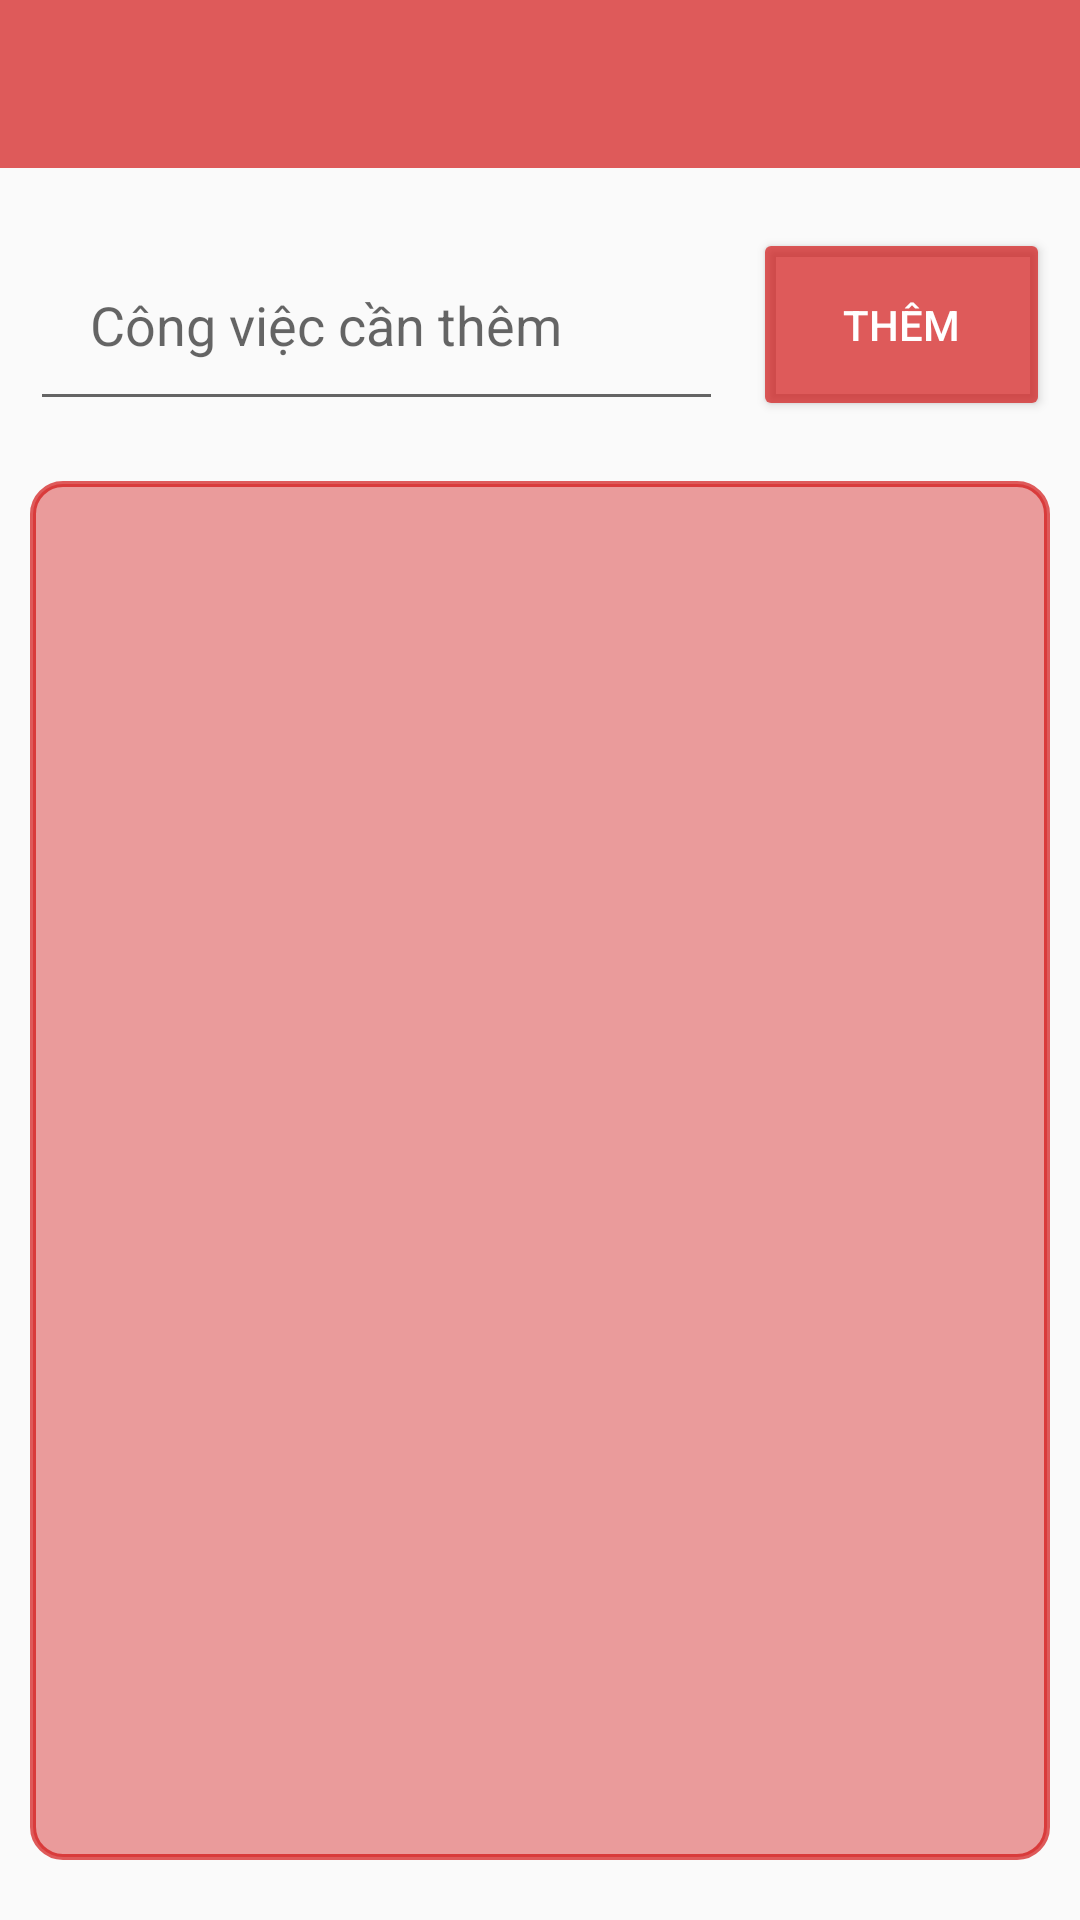

Layout XML and referenced resources for this Android screen:
<!-- AndroidManifest.xml: application theme Theme.CountDownTimer -->
<!-- res/layout/activity_todolist.xml -->
<?xml version="1.0" encoding="utf-8"?>
<RelativeLayout xmlns:android="http://schemas.android.com/apk/res/android"
    xmlns:app="http://schemas.android.com/apk/res-auto"
    xmlns:tools="http://schemas.android.com/tools"
    android:layout_width="match_parent"
    android:layout_height="match_parent"
    tools:context=".Todolist">

    <androidx.appcompat.widget.Toolbar
        app:titleTextColor="@color/white"
        android:id="@+id/tbToDoList"
        android:layout_width="match_parent"
        android:layout_height="?attr/actionBarSize"
        android:background="@color/toolbarBgr"/>

    <LinearLayout
        android:layout_below="@+id/tbToDoList"
        android:layout_width="match_parent"
        android:layout_height="wrap_content"
        android:weightSum="10"
        android:orientation="horizontal"
        android:layout_marginTop="20sp"
        android:id="@+id/linear">

        <EditText
            android:layout_width="0dp"
            android:layout_height="match_parent"
            android:id="@+id/edt_add"
            android:hint="@string/edt_add"
            android:layout_weight="7"
            android:padding="20sp"
            android:layout_marginLeft="10sp"
            android:layout_marginRight="10sp"/>

        <Button
            android:textColor="@color/white"
            android:layout_marginRight="10sp"
            android:layout_width="0dp"
            android:layout_height="match_parent"
            android:layout_weight="3"
            android:id="@+id/btn_add"
            android:text="@string/btn_add"
            android:backgroundTint="@color/FloatButton"/>

    </LinearLayout>

    <androidx.recyclerview.widget.RecyclerView
        android:layout_width="match_parent"
        android:layout_height="match_parent"
        android:layout_below="@+id/linear"
        android:layout_marginTop="20sp"
        android:layout_marginLeft="10sp"
        android:layout_marginRight="10sp"
        android:layout_marginBottom="20sp"
        android:id="@+id/rcv"
        android:padding="20sp"
        android:background="@drawable/border_rcv"/>

</RelativeLayout>
<!-- resources referenced by this layout -->
<resources>
  <color name="FloatButton">#ABD10D0D</color>
  <color name="toolbarBgr">#ABD10D0D</color>
  <color name="white">#FFFFFFFF</color>
  <!-- drawable border_rcv (drawable) -->
  <?xml version="1.0" encoding="utf-8"?>
  <shape xmlns:android="http://schemas.android.com/apk/res/android">
      <corners
          android:radius="10dp"/>
  
      <stroke
          android:width="2dp"
          android:color="@color/FloatButton"/>
  
      <solid android:color="#ABE36E6E"/>
  </shape>
  <string name="btn_add">Thêm</string>
  <string name="edt_add">Công việc cần thêm</string>
  <style name="Theme.CountDownTimer" parent="Theme.AppCompat.DayNight.NoActionBar">
          
          <item name="colorPrimary">@color/purple_500</item>
          <item name="colorPrimaryVariant">@color/purple_700</item>
          <item name="colorOnPrimary">#FFFCFC</item>
          
          <item name="colorSecondary">@color/teal_200</item>
          <item name="colorSecondaryVariant">@color/teal_700</item>
          <item name="colorOnSecondary">@color/black</item>
          
          <item name="android:statusBarColor" tools:targetApi="l">?attr/colorPrimaryVariant</item>
          
      </style>
  <color name="purple_500">#FF6200EE</color>
  <color name="purple_700">#FF3700B3</color>
  <color name="teal_200">#FF03DAC5</color>
  <color name="teal_700">#FF018786</color>
  <color name="black">#FF000000</color>
</resources>
